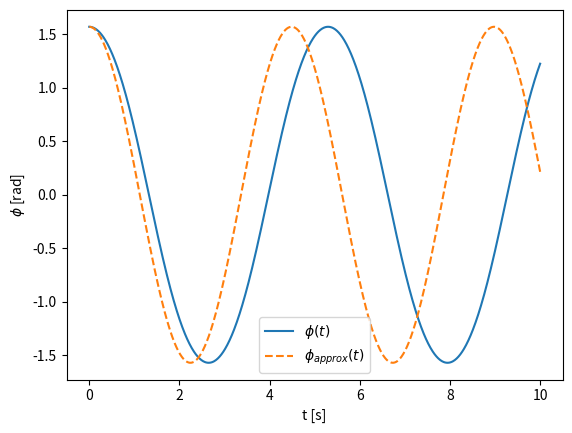

Python code for this plot:
import scipy as sp
import numpy as np
import matplotlib.pyplot as plt

# 1.51
# initial conditions
phi0 = np.pi / 2
dot_phi0 = 0

# constants
R = 5 # [m]
g = 9.8 # [m/s^2]

# differential equation
def ddot_phi(phi, t):
    return [phi[1], -g / R * np.sin(phi[0])]

# time
t = np.linspace(0, 10, 1000)

# solve the differential equation 
pos, vel = sp.integrate.odeint(ddot_phi, [phi0, dot_phi0], t).T # old way instead use solve_ivp

# approximate solution
omega = np.sqrt(g / R)
pos_approx = phi0 * np.cos(omega * t)

# plot the solution
plt.plot(t, pos)

# plot the approximate solution
plt.plot(t, pos_approx, '--')

plt.xlabel('t [s]')
plt.ylabel('$\phi$ [rad]')

# create legend
plt.legend(['$\phi(t)$', '$\phi_{approx}(t)$'])
plt.show()